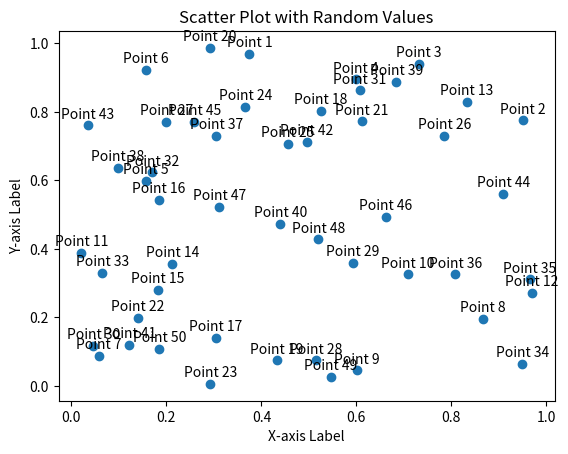

Here is the Python script that generated this plot:
import matplotlib.pyplot as plt
import numpy as np

# Generate random data
np.random.seed(42)  # Set seed for reproducibility
num_points = 50
x_values = np.random.rand(num_points)
y_values = np.random.rand(num_points)
labels = [f'Point {i+1}' for i in range(num_points)]

# Create a scatter plot
plt.scatter(x_values, y_values)

# Add labels to each point
for label, x, y in zip(labels, x_values, y_values):
    plt.annotate(label, (x, y), textcoords="offset points", xytext=(0, 5), ha='center')

# Add labels and title
plt.xlabel('X-axis Label')
plt.ylabel('Y-axis Label')
plt.title('Scatter Plot with Random Values')

# Show the plot
plt.show()
